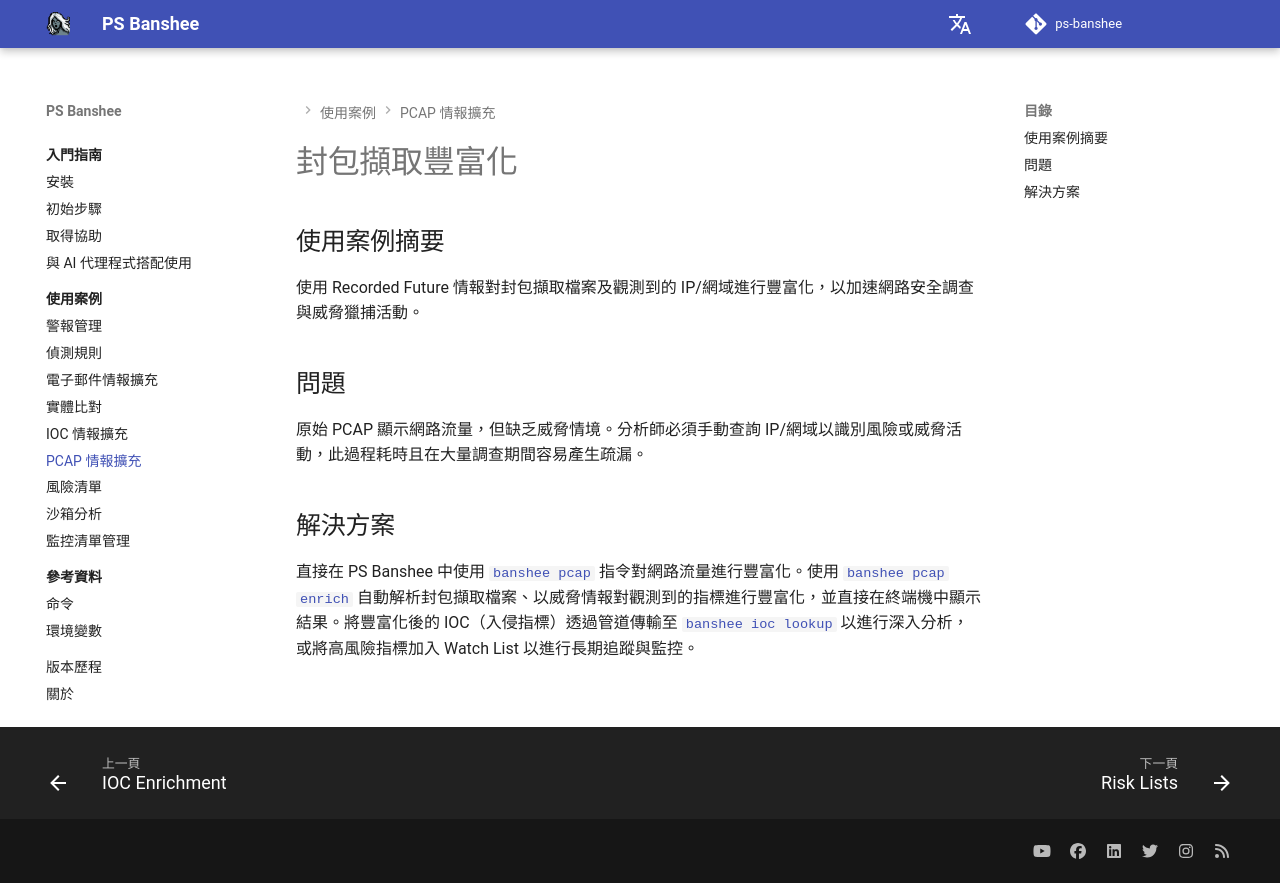

repository: RecordedFuture-ProfessionalServices/ps-banshee · page: zh-TW/usecases/pcap/index.html · generator: mkdocs

# 封包擷取豐富化

## 使用案例摘要
使用 Recorded Future 情報對封包擷取檔案及觀測到的 IP/網域進行豐富化，以加速網路安全調查與威脅獵捕活動。

## 問題
原始 PCAP 顯示網路流量，但缺乏威脅情境。分析師必須手動查詢 IP/網域以識別風險或威脅活動，此過程耗時且在大量調查期間容易產生疏漏。

## 解決方案
直接在 PS Banshee 中使用 [`banshee pcap`](../../reference/commands.md#banshee-pcap) 指令對網路流量進行豐富化。使用 [`banshee pcap enrich`](../../reference/commands.md#banshee-pcap-enrich) 自動解析封包擷取檔案、以威脅情報對觀測到的指標進行豐富化，並直接在終端機中顯示結果。將豐富化後的 IOC（入侵指標）透過管道傳輸至 [`banshee ioc lookup`](../../reference/commands.md#banshee-ioc-lookup) 以進行深入分析，或將高風險指標加入 Watch List 以進行長期追蹤與監控。
